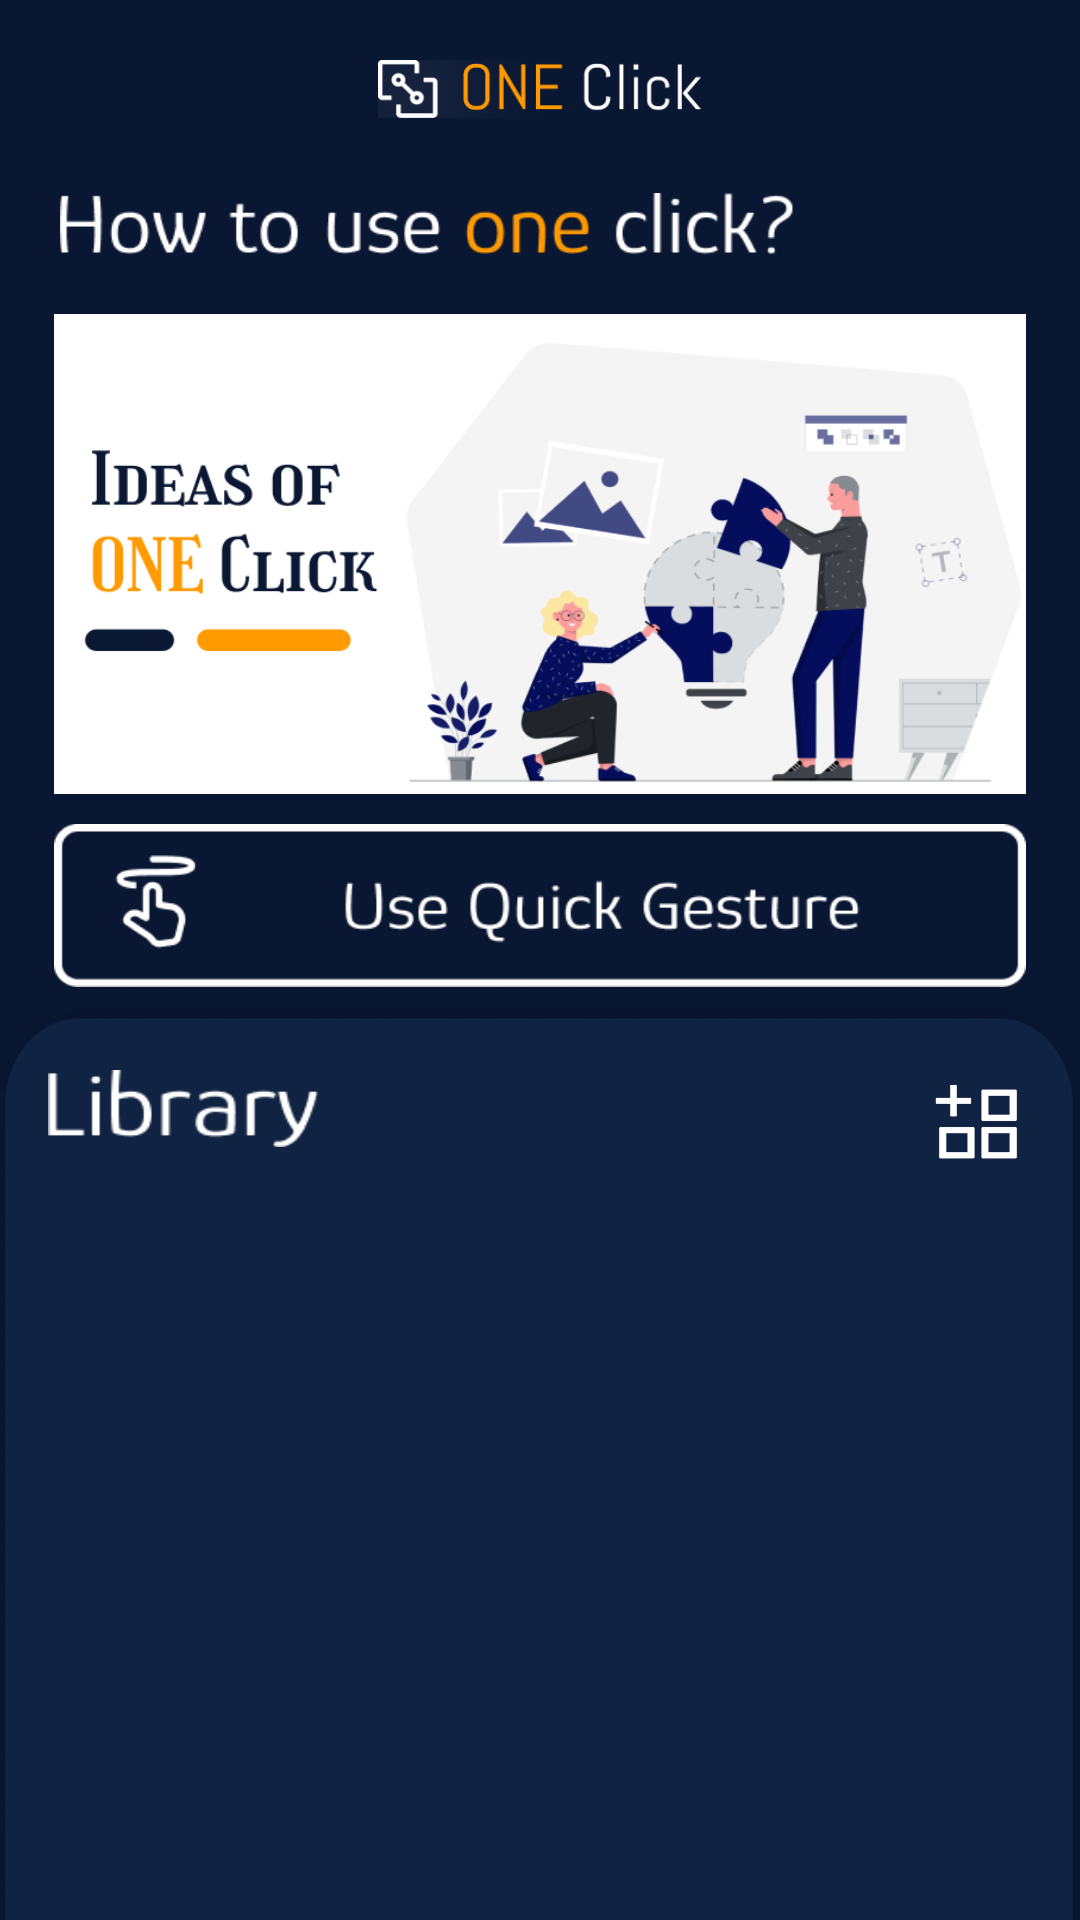

Layout XML and referenced resources for this Android screen:
<!-- AndroidManifest.xml: application theme Theme.Pair_Click -->
<!-- res/layout/activity_main.xml -->
<?xml version="1.0" encoding="utf-8"?>
<androidx.constraintlayout.widget.ConstraintLayout xmlns:android="http://schemas.android.com/apk/res/android"
    xmlns:app="http://schemas.android.com/apk/res-auto"
    xmlns:tools="http://schemas.android.com/tools"
    android:layout_width="match_parent"
    android:layout_height="match_parent"
    android:background="@color/mainback"
    tools:layout_editor_absoluteX="-3dp"
    tools:layout_editor_absoluteY="82dp"
    >

    <ImageView
        app:layout_constraintLeft_toLeftOf="parent"
        app:layout_constraintTop_toTopOf="parent"
        app:layout_constraintRight_toRightOf="parent"
        android:layout_marginTop="20dp"
        android:id="@+id/topicon"
        android:layout_width="0dp"
        android:layout_height="0dp"
        app:layout_constraintHeight_default="percent"
        app:layout_constraintWidth_default="percent"
        app:layout_constraintHeight_percent="0.03"
        app:layout_constraintWidth_percent="0.3"
        android:background="@drawable/header" />

    <ImageView
        app:layout_constraintLeft_toLeftOf="parent"
        app:layout_constraintTop_toBottomOf="@id/topicon"
        android:id="@+id/worduse"
        android:layout_width="0dp"
        android:layout_height="0dp"
        android:layout_marginTop="25dp"
        android:layout_marginStart="20dp"
        android:background="@drawable/useo"
        app:layout_constraintHeight_default="percent"
        app:layout_constraintWidth_default="percent"
        app:layout_constraintHeight_percent="0.032"
        app:layout_constraintWidth_percent="0.68" />

    <ImageButton
        app:layout_constraintLeft_toLeftOf="parent"
        app:layout_constraintRight_toRightOf="parent"
        app:layout_constraintTop_toBottomOf="@id/worduse"
        app:layout_constraintHeight_default="percent"
        app:layout_constraintWidth_default="percent"
        app:layout_constraintHeight_percent="0.25"
        app:layout_constraintWidth_percent="0.9"
        android:layout_marginTop="20dp"
        android:id="@+id/video"
        android:layout_width="0dp"
        android:layout_height="0dp"
        android:background="@drawable/demo"
        android:elevation="20dp"
 />

    <ImageView
        android:id="@+id/imageView4"
        android:layout_width="0dp"
        android:layout_height="0dp"
        android:layout_marginTop="52dp"
        android:alpha="0.3"
        android:background="@drawable/libback"
        app:layout_constraintHeight_default="percent"
        app:layout_constraintHeight_percent="1.05"
        app:layout_constraintHorizontal_bias="0.513"
        app:layout_constraintLeft_toLeftOf="parent"
        app:layout_constraintRight_toRightOf="parent"
        app:layout_constraintTop_toBottomOf="@id/video"
        app:layout_constraintWidth_default="percent"
        app:layout_constraintWidth_percent="1.09" />

    <androidx.recyclerview.widget.RecyclerView
        android:id="@+id/recy"
        android:layout_width="match_parent"
        android:layout_height="0dp"
        android:layout_marginTop="30dp"
        android:elevation="20dp"
        app:layout_constraintBottom_toBottomOf="parent"
        app:layout_constraintTop_toBottomOf="@+id/gal"
        app:layout_constraintVertical_bias="0.0"
        tools:layout_editor_absoluteX="0dp" />

    <ImageButton
        android:id="@+id/addnewest"
        android:layout_width="0dp"
        android:layout_height="0dp"
        android:layout_marginTop="2dp"
        android:layout_marginRight="16dp"
        android:background="@drawable/addnewest"
        android:elevation="20dp"
        app:layout_constraintHeight_default="percent"
        app:layout_constraintHeight_percent="0.05"
        app:layout_constraintRight_toRightOf="parent"
        app:layout_constraintTop_toTopOf="@id/gal"
        app:layout_constraintWidth_default="percent"
        app:layout_constraintWidth_percent="0.1" />

    <ImageView
        android:id="@+id/gal"
        android:layout_width="0dp"
        android:layout_height="0dp"
        android:layout_marginLeft="16dp"
        android:layout_marginTop="92dp"
        android:background="@drawable/library"
        android:elevation="20dp"
        app:layout_constraintHeight_default="percent"
        app:layout_constraintHeight_percent="0.04"
        app:layout_constraintLeft_toLeftOf="parent"
        app:layout_constraintTop_toBottomOf="@id/video"
        app:layout_constraintWidth_default="percent"
        app:layout_constraintWidth_percent="0.25" />

    <ImageButton
        android:id="@+id/newges"
        android:layout_width="0dp"
        android:layout_height="0dp"
        android:background="@drawable/gesuse"
        app:layout_constraintTop_toBottomOf="@id/video"
        app:layout_constraintLeft_toLeftOf="parent"
        app:layout_constraintRight_toRightOf="parent"
        app:layout_constraintHeight_default="percent"
        app:layout_constraintHeight_percent="0.085"
        app:layout_constraintWidth_default="percent"
        app:layout_constraintWidth_percent="0.9"
        android:layout_marginTop="10dp"
         />

</androidx.constraintlayout.widget.ConstraintLayout>
<!-- resources referenced by this layout -->
<resources>
  <color name="mainback">#0A1733</color>
  <!-- drawable addnewest: png bitmap (drawable, 1075 bytes) -->
  <!-- drawable demo: jpg bitmap (drawable, 59601 bytes) -->
  <!-- drawable gesuse: png bitmap (drawable, 5674 bytes) -->
  <!-- drawable header: png bitmap (drawable, 7391 bytes) -->
  <!-- drawable libback: png bitmap (drawable, 279230 bytes) -->
  <!-- drawable library: png bitmap (drawable, 1662 bytes) -->
  <!-- drawable useo: png bitmap (drawable, 5232 bytes) -->
  <style name="Theme.Pair_Click" parent="Theme.MaterialComponents.DayNight.NoActionBar">
          
          <item name="colorPrimary">@color/purple_500</item>
          <item name="colorPrimaryVariant">@color/purple_700</item>
          <item name="colorOnPrimary">@color/white</item>
          
          <item name="colorSecondary">@color/teal_200</item>
          <item name="colorSecondaryVariant">@color/teal_700</item>
          <item name="colorOnSecondary">@color/black</item>
          
          <item name="android:statusBarColor" tools:targetApi="l">?attr/colorPrimaryVariant</item>
          
      </style>
  <color name="purple_500">#FF6200EE</color>
  <color name="purple_700">#FF3700B3</color>
  <color name="white">#FFFFFFFF</color>
  <color name="teal_200">#FF03DAC5</color>
  <color name="teal_700">#FF018786</color>
  <color name="black">#FF000000</color>
</resources>
